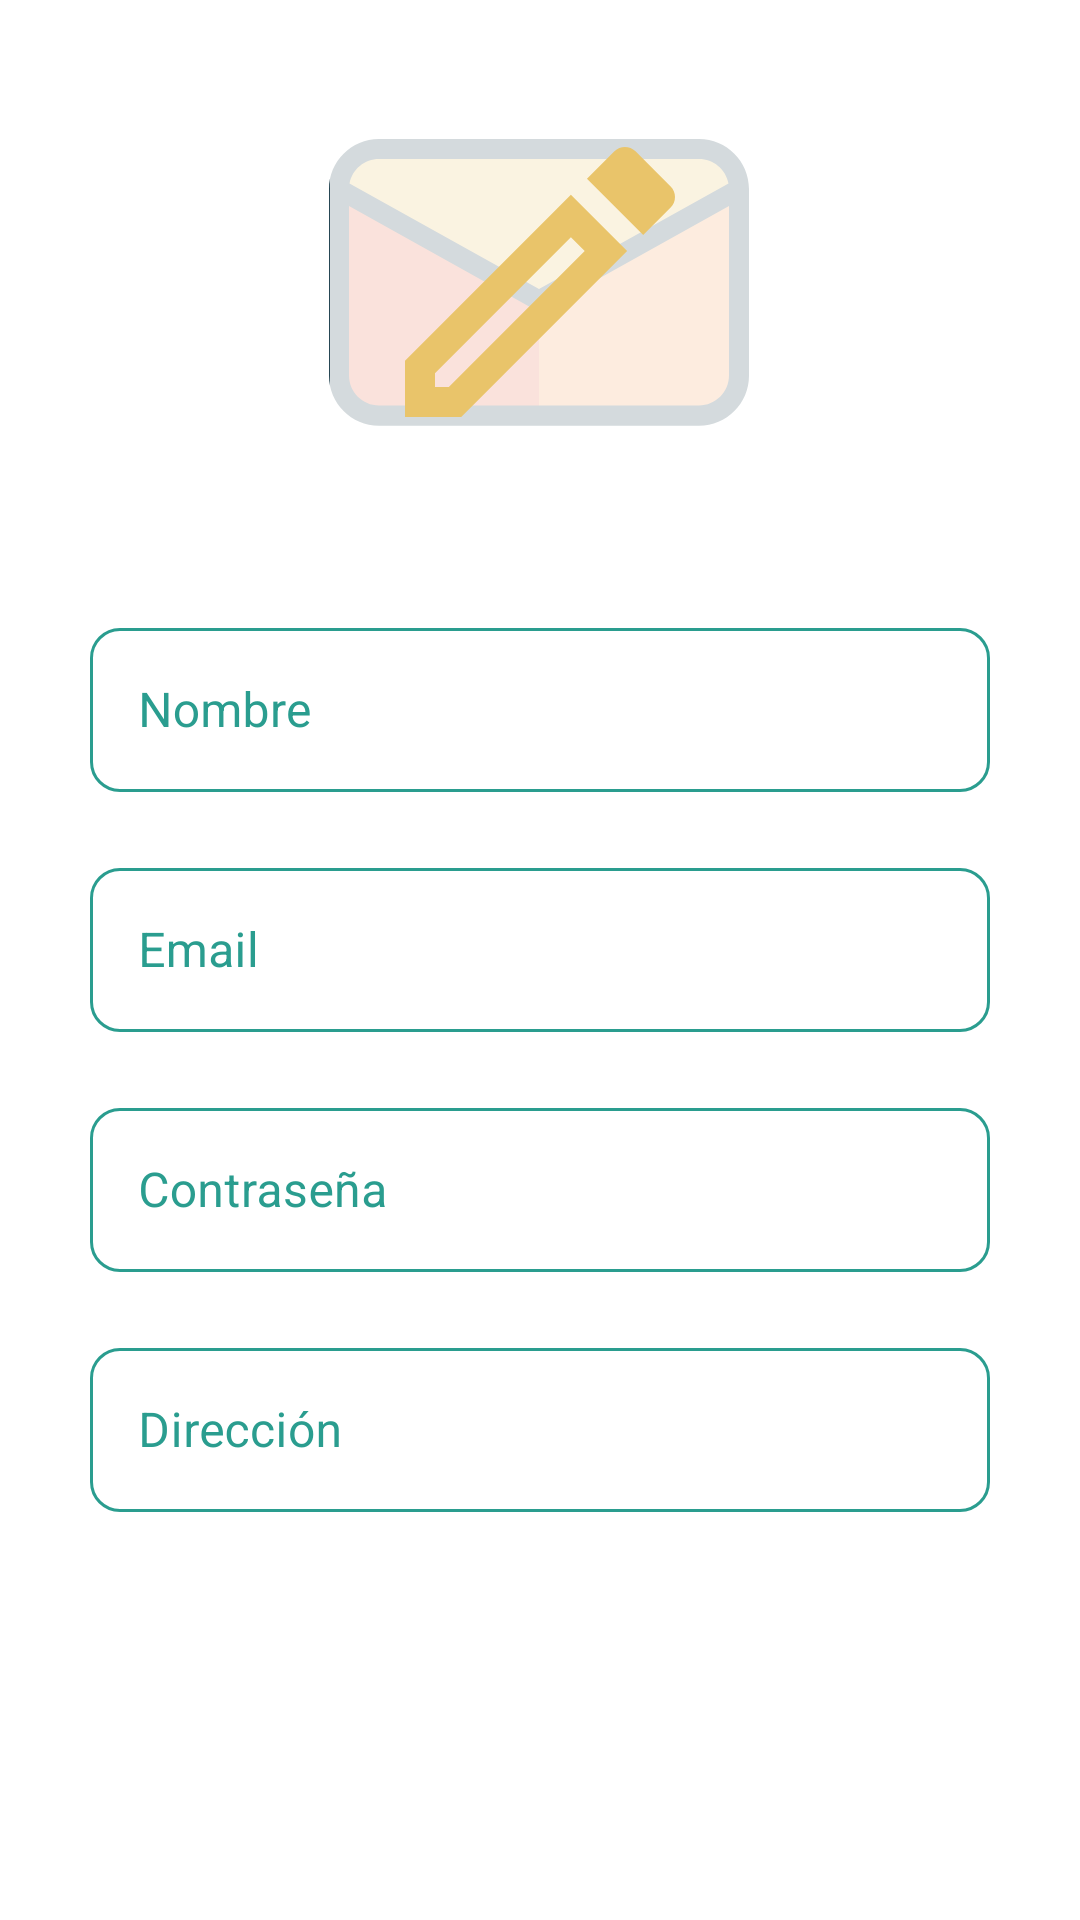

Produce the Android XML layout that renders to this screen, including the resource entries it uses.
<!-- AndroidManifest.xml: application theme Theme.SafeBar -->
<!-- res/layout/fragment_editar_perfil.xml -->
<?xml version="1.0" encoding="utf-8"?>
<LinearLayout xmlns:android="http://schemas.android.com/apk/res/android"
    xmlns:tools="http://schemas.android.com/tools"
    android:layout_width="match_parent"
    android:layout_height="match_parent"
    android:orientation="vertical"
    tools:context=".fragments.EditarPerfilFragment">

    <LinearLayout
        android:layout_width="wrap_content"
        android:layout_height="wrap_content"
        android:layout_marginTop="24dp"
        android:layout_gravity="center"
        android:orientation="horizontal">
        <ImageView
            android:id="@+id/imgEditPerfFrag"
            android:layout_width="140dp"
            android:layout_height="140dp"
            android:layout_gravity="center_horizontal"
            android:adjustViewBounds="true"
            android:src="@drawable/ic_email_cuenta"/>

        <ImageButton
            android:id="@+id/imbEditPerfFrag"
            android:layout_width="140dp"
            android:layout_height="140dp"
            android:background="@color/white_light_alpha"
            android:src="@drawable/ic_editar"
            android:layout_marginLeft="-140dp"/>
    </LinearLayout>

    <com.google.android.material.textfield.TextInputLayout
        android:layout_width="300dp"
        android:layout_height="60dp"
        android:hint="@string/editperf_frag_tv_nombre"
        android:layout_gravity="center"
        android:layout_marginTop="40dp"

        style="@style/TextInput.Outlined.WithBackground">
        <com.google.android.material.textfield.TextInputEditText
            android:id="@+id/etEditPerfFragNom"
            android:layout_width="match_parent"
            android:layout_height="match_parent"
            android:textColor="@color/black"/>
    </com.google.android.material.textfield.TextInputLayout>

    <com.google.android.material.textfield.TextInputLayout
        android:layout_width="300dp"
        android:layout_height="60dp"
        android:hint="@string/editperf_frag_tv_email"
        android:layout_gravity="center"
        android:layout_marginTop="20dp"

        style="@style/TextInput.Outlined.WithBackground">
        <com.google.android.material.textfield.TextInputEditText
            android:id="@+id/etEditPerfFragEmail"
            android:layout_width="match_parent"
            android:layout_height="match_parent"
            android:textColor="@color/black"/>
    </com.google.android.material.textfield.TextInputLayout>

    <com.google.android.material.textfield.TextInputLayout
        android:layout_width="300dp"
        android:layout_height="60dp"
        android:hint="@string/editperf_frag_tv_pw"
        android:layout_gravity="center"
        android:layout_marginTop="20dp"

        style="@style/TextInput.Outlined.WithBackground">
        <com.google.android.material.textfield.TextInputEditText
            android:id="@+id/etEditPerfFragPW"
            android:layout_width="match_parent"
            android:layout_height="match_parent"
            android:textColor="@color/black"/>
    </com.google.android.material.textfield.TextInputLayout>

    <com.google.android.material.textfield.TextInputLayout
        android:layout_width="300dp"
        android:layout_height="60dp"
        android:hint="@string/editperf_frag_tv_direc"
        android:layout_gravity="center"
        android:layout_marginTop="20dp"

        style="@style/TextInput.Outlined.WithBackground">
        <com.google.android.material.textfield.TextInputEditText
            android:id="@+id/etEditPerfFragDirec"
            android:layout_width="match_parent"
            android:layout_height="match_parent"
            android:textColor="@color/black"/>
    </com.google.android.material.textfield.TextInputLayout>

</LinearLayout>
<!-- resources referenced by this layout -->
<resources>
  <color name="black">#FF000000</color>
  <color name="white_light_alpha">#CCFFFFFF</color>
  <!-- drawable ic_editar (drawable) -->
  <vector android:height="120dp" android:tint="@color/yellow"
      android:viewportHeight="24" android:viewportWidth="24"
      android:width="120dp" xmlns:android="http://schemas.android.com/apk/res/android">
      <path android:fillColor="@android:color/white" android:pathData="M14.06,9.02l0.92,0.92L5.92,19L5,19v-0.92l9.06,-9.06M17.66,3c-0.25,0 -0.51,0.1 -0.7,0.29l-1.83,1.83 3.75,3.75 1.83,-1.83c0.39,-0.39 0.39,-1.02 0,-1.41l-2.34,-2.34c-0.2,-0.2 -0.45,-0.29 -0.71,-0.29zM14.06,6.19L3,17.25L3,21h3.75L17.81,9.94l-3.75,-3.75z"/>
  </vector>
  <string name="editperf_frag_tv_direc">Dirección</string>
  <string name="editperf_frag_tv_email">Email</string>
  <string name="editperf_frag_tv_nombre">Nombre</string>
  <string name="editperf_frag_tv_pw">Contraseña</string>
  <style name="TextInput.Outlined.WithBackground" parent="Widget.MaterialComponents.TextInputLayout.OutlinedBox">
          <item name="boxStrokeColor">@color/statelist_et_noalpha</item>
          <item name="colorOnSurface">@color/white</item>
          <item name="hintTextColor">@color/orange_light</item>
          <item name="android:textColorHint">@color/green_light</item>
          <item name="boxBackgroundColor">@color/white_alpha</item>
          <item name="hintEnabled">true</item>
          <item name="android:strokeColor">@color/orange_light</item>
          <item name="shapeAppearance">@style/ShapeAppearance.Login.EditText</item>
          <item name="errorEnabled">true</item>
      </style>
  <style name="Theme.SafeBar" parent="Theme.MaterialComponents.DayNight.DarkActionBar">
          
          <item name="colorPrimary">@color/yellow</item>
          <item name="colorPrimaryVariant">@color/orange_dark</item>
          <item name="colorOnPrimary">@color/white</item>
          
          <item name="colorSecondary">@color/green_light</item>
          <item name="colorSecondaryVariant">@color/green_dark</item>
          <item name="colorOnSecondary">@color/white</item>
          
          <item name="android:statusBarColor" tools:targetApi="l">?attr/colorPrimary</item>
          
      </style>
  <color name="yellow">#E9C46A</color>
  <color name="orange_light">#F4A261</color>
  <color name="orange_dark">#E76F51</color>
  <color name="green_dark">#264653</color>
  <color name="white">#FFFFFFFF</color>
  <color name="green_light">#2A9D8F</color>
  <color name="white_alpha">#4DFFFFFF</color>
  <style name="ShapeAppearance.Login.EditText" parent="ShapeAppearance.MaterialComponents.SmallComponent">
          <item name="cornerFamily">rounded</item>
          <item name="cornerSize">10dp</item>
      </style>
</resources>
